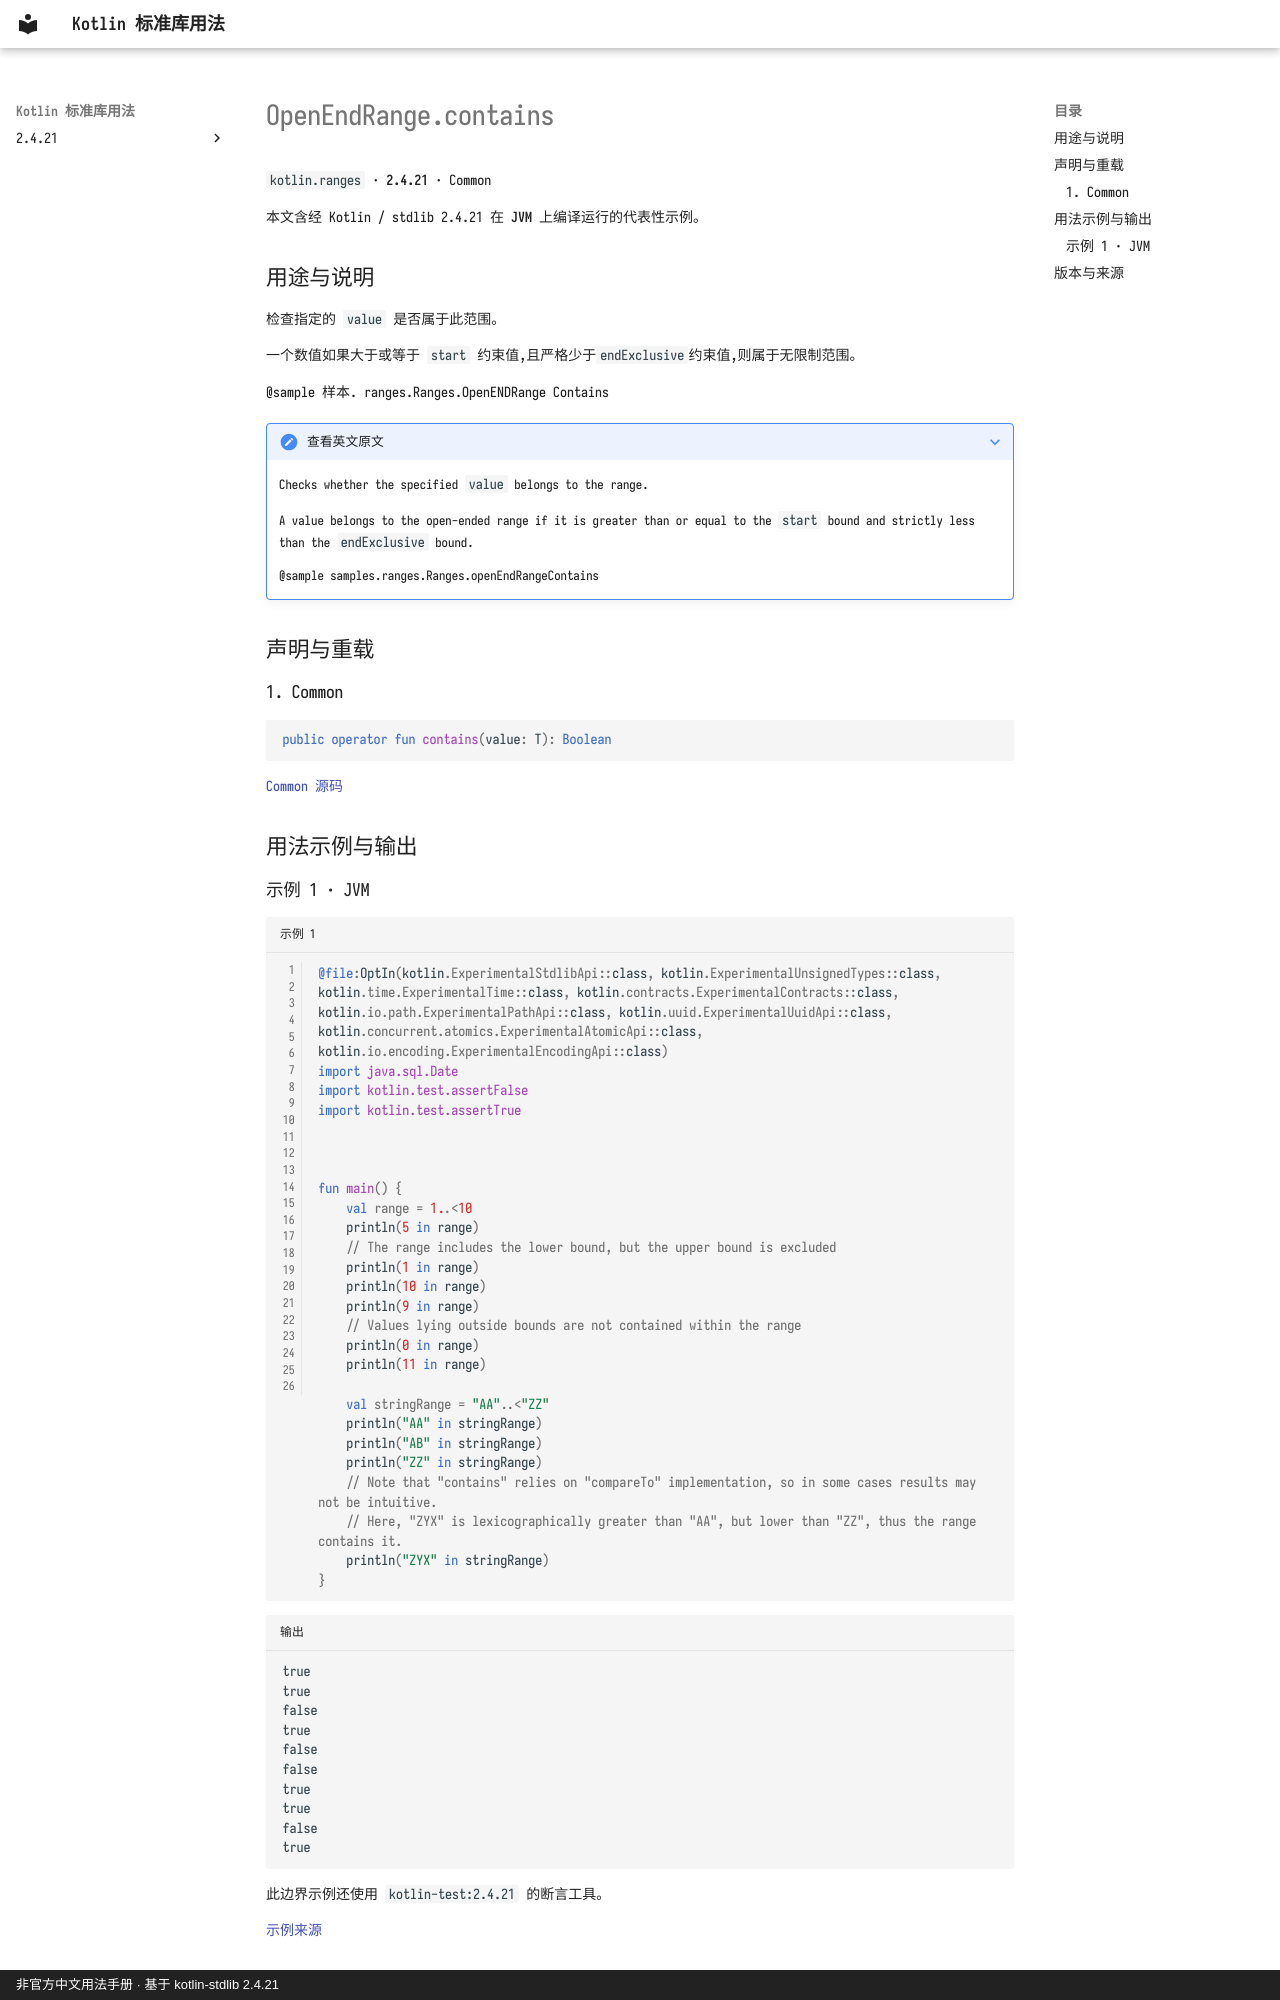

repository: oooooooko/kotlin-stdlib-docs · page: zh/api/kotlin.ranges/openendrange-contains--eb93bd46/index.html · generator: mkdocs · copyright: 非官方中文用法手册 · 基于 kotlin-stdlib 2.4.21

# OpenEndRange.contains

`kotlin.ranges` · **2.4.21** · Common

本文含经 Kotlin / stdlib 2.4.21 在 **JVM** 上编译运行的代表性示例。

## 用途与说明

检查指定的 `value` 是否属于此范围。

一个数值如果大于或等于 `start` 约束值,且严格少于`endExclusive`约束值,则属于无限制范围。

@sample 样本. ranges.Ranges.OpenENDRange Contains

??? note "查看英文原文"

    Checks whether the specified `value` belongs to the range.
    
    A value belongs to the open-ended range if it is greater than or equal to the `start` bound and strictly less than the `endExclusive` bound.
    
    @sample samples.ranges.Ranges.openEndRangeContains

## 声明与重载

### 1. Common

```kotlin
public operator fun contains(value: T): Boolean
```

[Common 源码](https://github.com/JetBrains/kotlin/blob/v2.4.21/libraries/stdlib/src/kotlin/ranges/Range.kt#L62)

## 用法示例与输出
